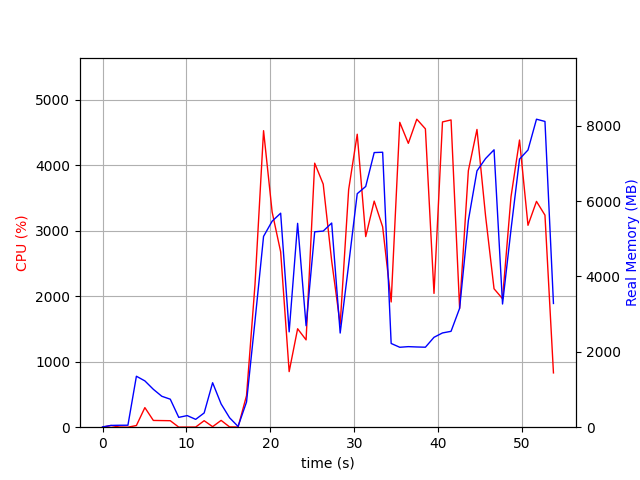

The file beside this chart, header and first rows:
elapsed_time, nproc, cpu, mem_real, mem_virtual
3.886222839355469e-05, 1, 0.0, 7.773, 3185
1.007, 2, 25.8, 47.46, 157.9
2.016, 2, 3.0, 51.47, 161.8
3.024, 2, 0.0, 52.4, 162.6
4.034, 8, 25.8, 1352, 5005
5.043, 5, 299.1, 1229, 4047
6.053, 5, 103.1, 1006, 3867
7.062, 4, 101.1, 820.5, 3402
8.071, 3, 99.1, 743.1, 2993
9.08, 3, 1.0, 260.7, 2321
10.09, 3, 2.0, 307.9, 2383
11.1, 3, 2.0, 208, 2304
12.11, 3, 99.2, 378.3, 2450
13.12, 9, 7.9, 1180, 4866
14.13, 5, 104.0, 617, 3264
15.14, 3, 4.0, 250, 2353
16.15, 1, 2.0, 19.75, 47.04
17.16, 1, 482.0, 669.1, 6238
18.16, 1, 2177, 2815, 8166
19.19, 1, 4527, 5063, 11130
20.21, 1, 3286, 5467, 11258
21.22, 1, 2677, 5678, 12538
22.23, 1, 848.5, 2530, 12602
23.24, 1, 1503, 5409, 17722
24.25, 1, 1333, 2692, 23878
25.28, 1, 4031, 5185, 24679
26.29, 1, 3711, 5204, 24773
27.3, 1, 2537, 5417, 24773
28.31, 1, 1572, 2499, 24883
29.33, 1, 3628, 4315, 24883
30.35, 1, 4473, 6196, 25193
31.36, 1, 2910, 6388, 25193
32.37, 1, 3452, 7288, 25193
33.38, 1, 3059, 7296, 25193
34.39, 1, 1912, 2222, 23145
35.41, 1, 4655, 2121, 23145
36.44, 1, 4334, 2138, 23145
37.44, 1, 4702, 2129, 23145
38.47, 1, 4555, 2123, 23145
39.49, 1, 2043, 2386, 28265
40.51, 1, 4661, 2501, 28265
41.53, 1, 4691, 2544, 28265
42.55, 1, 1814, 3155, 29289
43.59, 1, 3916, 5485, 29289
44.61, 1, 4546, 6802, 35509
45.64, 1, 3226, 7129, 35509
46.65, 1, 2114, 7361, 35509
47.66, 1, 1962, 3269, 35509
48.67, 1, 3518, 5244, 35509
49.68, 1, 4385, 7115, 35715
50.69, 1, 3082, 7356, 35715
51.71, 1, 3447, 8173, 35715
52.72, 1, 3238, 8114, 35715
53.73, 1, 829.1, 3284, 37875
